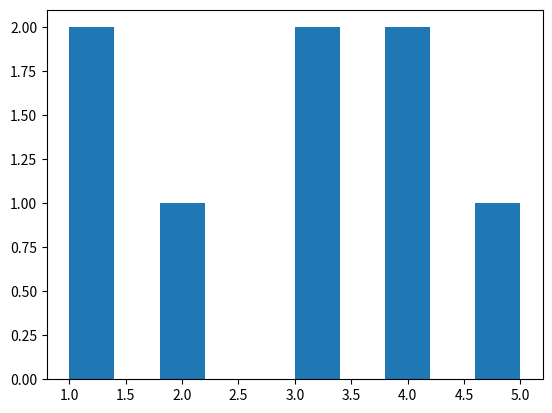

Write Python code to recreate this figure.
# Write a Python program to create a histogram from a given list of integer

from matplotlib.pyplot import hist,show

def plot_his(lis):
    hist(lis)
    return show()

plot_his([1,2,3,3,4,5,4,1])